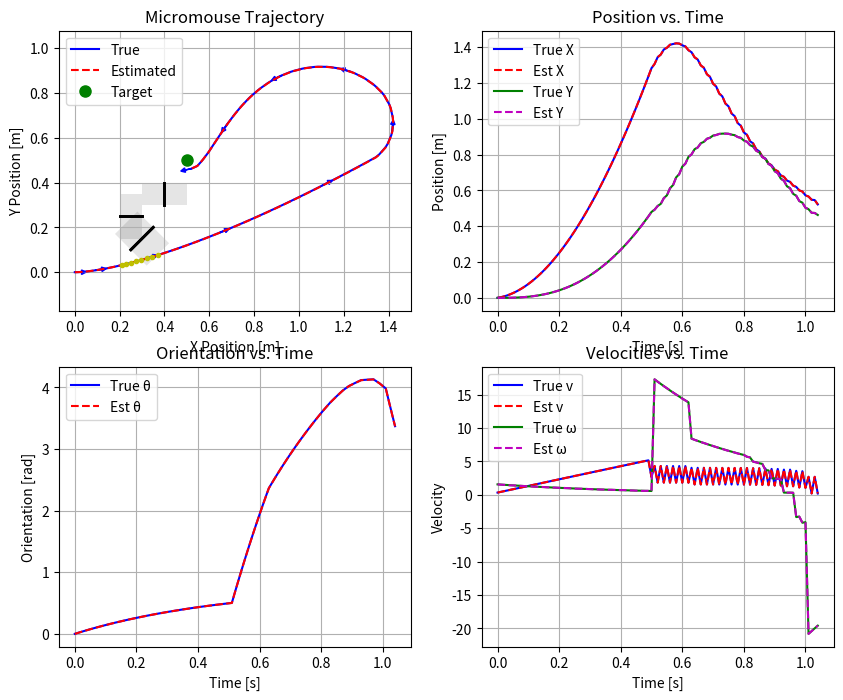
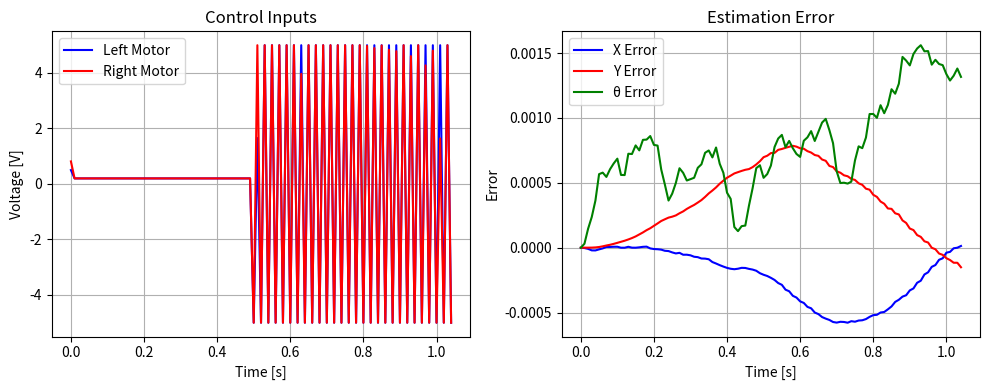

The script that saved these images, in order:
import numpy as np
import matplotlib.pyplot as plt

# Simulation parameters
dt = 0.01  # Time step [s]
sim_time = 50  # Total simulation time [s]
steps = int(sim_time / dt)  # Number of steps

# System parameters
r = 0.02  # Wheel radius [m]
d = 0.1  # Distance between wheels [m]
m = 0.2  # Mass [kg]
I = 0.0005  # Moment of inertia [kg·m²]
km = 0.1  # Motor constant [N·m/V]
b = 0.01  # Linear friction coefficient [N·s/m]
b_theta = 0.001  # Angular friction coefficient [N·m·s/rad]

# Target position
target = np.array([0.5, 0.5])

# Sensor noise standard deviations
sigma_encoder = 0.05  # [rad/s]
sigma_gyro = 0.02  # [rad/s]

# EKF parameters
Q = np.diag([0.001, 0.001, 0.001, 0.001, 0.001])  # Process noise covariance
R = np.diag([sigma_encoder**2, sigma_encoder**2, sigma_gyro**2])  # Measurement noise covariance

# Define walls (each is a segment from (x1,y1) to (x2,y2))
walls = [
    [0.25, 0.1, 0.35, 0.2],    # Wall 1: diagonal from (0.25,0.1) to (0.35,0.2)
    [0.4, 0.3, 0.4, 0.4],      # Wall 2: vertical at x=0.4, from y=0.3 to y=0.4
    [0.2, 0.25, 0.3, 0.25]     # Wall 3: horizontal at y=0.25, from x=0.2 to x=0.3
]

# Wall detection parameters
WALL_THRESHOLD = 0.02  # Distance threshold for wall collision [m]
WALL_AVOID_DISTANCE = 0.1 # Distance to start avoiding walls [m]
WALL_LOOK_AHEAD = 5  # Look ahead multiple timesteps for collision prediction

def continuous_dynamics(state, inputs):
    """Continuous-time dynamics for the micromouse"""
    x, y, theta, v, omega = state
    V_left, V_right = inputs
    
    # Clamp inputs to voltage limits
    V_left = np.clip(V_left, -5, 5)
    V_right = np.clip(V_right, -5, 5)
    
    # State derivatives
    x_dot = v * np.cos(theta)
    y_dot = v * np.sin(theta)
    theta_dot = omega
    v_dot = (km * (V_left + V_right)) / (m * r) - (b / m) * v
    omega_dot = (d * km * (V_right - V_left)) / (2 * I * r) - (b_theta / I) * omega
    
    return np.array([x_dot, y_dot, theta_dot, v_dot, omega_dot])

def discrete_dynamics(state, inputs):
    """Discrete-time dynamics using Euler integration"""
    derivatives = continuous_dynamics(state, inputs)
    return state + dt * derivatives

def sensor_model(state):
    """Calculate sensor measurements from state"""
    _, _, _, v, omega = state
    
    # Calculate wheel angular velocities
    omega_left = (v - omega * d / 2) / r
    omega_right = (v + omega * d / 2) / r
    
    # Ideal measurements (without noise)
    measurements = np.array([omega_left, omega_right, omega])
    
    return measurements

def add_sensor_noise(measurements):
    """Add Gaussian noise to sensor measurements"""
    noise = np.random.normal(0, [sigma_encoder, sigma_encoder, sigma_gyro])
    return measurements + noise

def jacobian_F(state, inputs):
    """Jacobian of state transition w.r.t. state for EKF"""
    x, y, theta, v, omega = state
    
    # Initialize Jacobian matrix
    F = np.zeros((5, 5))
    
    # Fill in the Jacobian elements
    F[0, 2] = -v * np.sin(theta) * dt
    F[0, 3] = np.cos(theta) * dt
    F[1, 2] = v * np.cos(theta) * dt
    F[1, 3] = np.sin(theta) * dt
    F[2, 4] = dt
    F[3, 3] = 1 - (b / m) * dt
    F[4, 4] = 1 - (b_theta / I) * dt
    
    # Add identity matrix (for I + F*dt form)
    F = np.eye(5) + F
    
    return F

def jacobian_H(state):
    """Jacobian of measurement model w.r.t. state for EKF"""
    H = np.zeros((3, 5))
    
    # Derivatives of omega_left = (v - omega * d / 2) / r
    H[0, 3] = 1 / r
    H[0, 4] = -d / (2 * r)
    
    # Derivatives of omega_right = (v + omega * d / 2) / r
    H[1, 3] = 1 / r
    H[1, 4] = d / (2 * r)
    
    # Derivative of gyro measurement (omega)
    H[2, 4] = 1
    
    return H

def extended_kalman_filter(state_est, P, measurements, inputs):
    """EKF for state estimation"""
    # Prediction step
    state_pred = discrete_dynamics(state_est, inputs)
    F = jacobian_F(state_est, inputs)
    P_pred = F @ P @ F.T + Q
    
    # Update step
    H = jacobian_H(state_pred)
    predicted_measurements = sensor_model(state_pred)
    y = measurements - predicted_measurements
    S = H @ P_pred @ H.T + R
    K = P_pred @ H.T @ np.linalg.inv(S)
    state_est = state_pred + K @ y
    P = (np.eye(5) - K @ H) @ P_pred
    
    return state_est, P

def distance_to_line_segment(p, line):
    """Calculate the minimum distance from point p to line segment defined by line=[x1,y1,x2,y2]"""
    x1, y1, x2, y2 = line
    A = p[0] - x1
    B = p[1] - y1
    C = x2 - x1
    D = y2 - y1
    
    dot = A * C + B * D
    len_sq = C * C + D * D
    
    # If line segment is just a point
    if len_sq == 0:
        return np.sqrt(A * A + B * B), np.array([x1, y1])
    
    # Calculate projection parameter
    param = dot / len_sq
    
    # Find nearest point on the line segment
    if param < 0:
        xx = x1
        yy = y1
    elif param > 1:
        xx = x2
        yy = y2
    else:
        xx = x1 + param * C
        yy = y1 + param * D
    
    # Calculate distance
    dx = p[0] - xx
    dy = p[1] - yy
    return np.sqrt(dx * dx + dy * dy), np.array([xx, yy])

def normal_vector_from_line(line, position):
    """Calculate unit normal vector pointing away from line segment"""
    x1, y1, x2, y2 = line
    dx = x2 - x1
    dy = y2 - y1
    length = np.sqrt(dx*dx + dy*dy)
    
    if length == 0:
        return np.array([0, 0])
    
    # Calculate both normal vectors
    nx1, ny1 = -dy/length, dx/length  # Counter-clockwise normal
    nx2, ny2 = dy/length, -dx/length  # Clockwise normal
    
    # Determine the closest point on the line
    _, closest_point = distance_to_line_segment(position, line)
    
    # Vector from closest point to current position
    away_vector = position - closest_point
    away_norm = np.linalg.norm(away_vector)
    
    if away_norm < 1e-6:  # If we're almost on the line, pick arbitrary direction
        return np.array([nx1, ny1])
    
    # Normalize
    away_vector = away_vector / away_norm
    
    # Check which normal vector points in similar direction to away_vector
    dot1 = np.dot(away_vector, [nx1, ny1])
    dot2 = np.dot(away_vector, [nx2, ny2])
    
    if dot1 > dot2:
        return np.array([nx1, ny1])
    else:
        return np.array([nx2, ny2])

def predict_trajectory(state, inputs, steps=WALL_LOOK_AHEAD):
    """Predict future trajectory given current state and inputs"""
    trajectory = [state[:2].copy()]  # Start with current position
    current_state = state.copy()
    
    for _ in range(steps):
        current_state = discrete_dynamics(current_state, inputs)
        trajectory.append(current_state[:2].copy())
    
    return np.array(trajectory)

def check_collision(state, inputs):
    """Check if the micromouse collides with any wall, including predicted path"""
    # Predict future trajectory
    trajectory = predict_trajectory(state, inputs)
    
    # Check each point on trajectory
    for point in trajectory:
        for wall in walls:
            dist, _ = distance_to_line_segment(point, wall)
            if dist < WALL_THRESHOLD:
                return True, dist
    
    return False, float('inf')

def controller(state_est, target):
    """Controller for the micromouse"""
    x, y, theta, v, omega = state_est
    position = np.array([x, y])
    
    # Calculate direction to target
    dx = target[0] - x
    dy = target[1] - y
    distance_to_target = np.sqrt(dx**2 + dy**2)
    target_heading = np.arctan2(dy, dx)
    
    # Initialize avoiding_wall flag and wall_dist
    avoiding_wall = False
    wall_dist = float('inf')
    
    # Check all walls for proximity
    for wall in walls:
        dist, _ = distance_to_line_segment(position, wall)
        wall_dist = min(wall_dist, dist)
        if dist < WALL_AVOID_DISTANCE:
            avoiding_wall = True
    
    # Get avoidance vector if needed
    avoidance_vector = np.zeros(2)
    if avoiding_wall:
        for wall in walls:
            dist, closest_point = distance_to_line_segment(position, wall)
            if dist < WALL_AVOID_DISTANCE:
                # Get normal vector pointing away from wall
                normal = normal_vector_from_line(wall, position)
                
                # Weight by inverse distance (closer walls have stronger effect)
                weight = 1.0 - (dist / WALL_AVOID_DISTANCE)
                weight = weight**2  # Square for more aggressive avoidance
                
                # Add to avoidance vector
                avoidance_vector += normal * weight
        
        # Normalize if non-zero
        norm = np.linalg.norm(avoidance_vector)
        if norm > 1e-6:
            avoidance_vector /= norm
            
            # Convert to heading
            avoidance_heading = np.arctan2(avoidance_vector[1], avoidance_vector[0])
            
            # Blend with target heading based on wall proximity
            blend_factor = min(1.0, 1.0 - (wall_dist / WALL_AVOID_DISTANCE))
            blend_factor = blend_factor**2  # More aggressive avoidance
            target_heading = (1 - blend_factor) * target_heading + blend_factor * avoidance_heading
    
    # Calculate heading error
    heading_error = target_heading - theta
    # Normalize to [-pi, pi]
    heading_error = np.arctan2(np.sin(heading_error), np.cos(heading_error))
    
    # Calculate desired speed based on conditions
    if distance_to_target < 0.1:
        # Close to target, slow down
        desired_speed = 0.1 * distance_to_target / 0.1
    elif avoiding_wall:
        # Near wall, reduce speed
        desired_speed = 0.1 + 0.1 * (wall_dist / WALL_AVOID_DISTANCE)
    else:
        # Normal operation
        desired_speed = 0.2
    
    # Reduce speed for sharp turns
    turn_factor = 1.0 - min(0.8, abs(heading_error) / np.pi)
    desired_speed *= max(0.3, turn_factor)
    
    # Calculate speed error
    speed_error = desired_speed - v
    
    # Access global PID variables
    global i, speed_error_sum, heading_error_sum, prev_speed_error, prev_heading_error, prev_speed_der, prev_heading_der
    
    # PID gains for speed - tuned values
    Kp_speed = 3.0      # Proportional gain
    Ki_speed = 0.8      # Integral gain
    Kd_speed = 0.4      # Derivative gain
    
    # PID gains for heading - tuned values
    Kp_heading = 2.0    # Proportional gain 
    Ki_heading = 0.2    # Integral gain
    Kd_heading = 0.5    # Derivative gain
    
    # Calculate integral terms
    # Reset integral when error changes sign (crosses zero) to prevent windup
    if prev_speed_error * speed_error < 0:
        speed_error_sum = 0
    if prev_heading_error * heading_error < 0:
        heading_error_sum = 0
    
    # Update integral sum with limits to prevent excessive buildup
    speed_error_sum += speed_error * dt
    speed_error_sum = np.clip(speed_error_sum, -1.0, 1.0)  # Limit integral term
    
    heading_error_sum += heading_error * dt
    heading_error_sum = np.clip(heading_error_sum, -1.0, 1.0)  # Limit integral term
    
    # Calculate derivative terms
    if i == 0:
        # First iteration - no derivative
        speed_der = 0
        heading_der = 0
        prev_speed_der = 0
        prev_heading_der = 0
    else:
        # Calculate derivatives from current and previous errors
        speed_der = (speed_error - prev_speed_error) / dt
        heading_der = (heading_error - prev_heading_error) / dt
        
        # Apply low-pass filter to derivative to reduce noise
        alpha = 0.2  # Filter coefficient (0-1) - lower values provide more filtering
        speed_der = alpha * speed_der + (1-alpha) * prev_speed_der
        heading_der = alpha * heading_der + (1-alpha) * prev_heading_der
    
    # Save current values for next iteration
    prev_speed_error = speed_error
    prev_heading_error = heading_error
    prev_speed_der = speed_der
    prev_heading_der = heading_der
    
    # Calculate PID control signals
    speed_control = (Kp_speed * speed_error + 
                     Ki_speed * speed_error_sum + 
                     Kd_speed * speed_der)
    
    heading_control = (Kp_heading * heading_error + 
                       Ki_heading * heading_error_sum + 
                       Kd_heading * heading_der)
    
    # Base voltage from speed PID controller
    base_voltage = speed_control
    
    # Differential voltage for steering from heading PID controller
    diff_voltage = heading_control
    
    # Calculate motor voltages
    V_left = base_voltage - diff_voltage
    V_right = base_voltage + diff_voltage
    
    # Prevent extreme differentials that might cause backward motion
    if abs(diff_voltage) > abs(base_voltage) * 0.8 and base_voltage > 0:
        max_diff = abs(base_voltage) * 0.8
        diff_voltage = np.clip(diff_voltage, -max_diff, max_diff)
        V_left = base_voltage - diff_voltage
        V_right = base_voltage + diff_voltage
    
    # Ensure minimum forward voltage to overcome inertia at start
    if i < 100 and v < 0.05:
        min_voltage = 0.5
        V_left = max(V_left, min_voltage)
        V_right = max(V_right, min_voltage)
    
    # Clip voltages
    V_left = np.clip(V_left, -5, 5)
    V_right = np.clip(V_right, -5, 5)
    
    # Ensure the robot never moves backward in the beginning
    if i < 50:
        V_left = max(0.2, V_left)
        V_right = max(0.2, V_right)
    
    return np.array([V_left, V_right]), avoiding_wall

def main():
    # Initialize random seed for reproducibility
    np.random.seed(42)
    
    # Initialize state and estimate [x, y, theta, v, omega]
    true_state = np.array([0.0, 0.0, 0.0, 0.0, 0.0])
    state_est = true_state.copy()
    P = np.eye(5) * 0.01  # Initial state covariance
    
    # Storage for plotting
    true_states = []
    estimated_states = []
    control_inputs = []
    avoiding_wall_history = []
    
    # Initialize global variables for PID controller
    global i, speed_error_sum, heading_error_sum, prev_speed_error, prev_heading_error, prev_speed_der, prev_heading_der
    speed_error_sum = 0.0
    heading_error_sum = 0.0
    prev_speed_error = 0.0
    prev_heading_error = 0.0
    prev_speed_der = 0.0
    prev_heading_der = 0.0
    
    # Main simulation loop
    for i in range(steps):
        # Controller
        inputs, avoiding_wall = controller(state_est, target)
        control_inputs.append(inputs.copy())
        avoiding_wall_history.append(avoiding_wall)
        
        # Apply inputs to true system
        true_state = discrete_dynamics(true_state, inputs)
        
        # Generate noisy measurements
        true_measurements = sensor_model(true_state)
        noisy_measurements = add_sensor_noise(true_measurements)
        
        # Update state estimate with EKF
        state_est, P = extended_kalman_filter(state_est, P, noisy_measurements, inputs)
        
        # Save states for plotting
        true_states.append(true_state.copy())
        estimated_states.append(state_est.copy())
        
        # Check if reached target
        distance_to_target = np.linalg.norm(true_state[0:2] - target)
        if distance_to_target < 0.05:
            print(f"Target reached at step {i}, time: {i*dt:.2f}s")
            break
            
        # Check for wall collisions
        for wall in walls:
            dist, _ = distance_to_line_segment(true_state[:2], wall)
            if dist < WALL_THRESHOLD:
                print(f"Collision with wall at step {i}, time: {i*dt:.2f}s")
                break
    
    # Convert to arrays for plotting
    true_states = np.array(true_states)
    estimated_states = np.array(estimated_states)
    control_inputs = np.array(control_inputs)
    avoiding_wall_history = np.array(avoiding_wall_history)
    
    # Plot results
    plot_results(true_states, estimated_states, control_inputs, avoiding_wall_history)

def plot_results(true_states, estimated_states, control_inputs, avoiding_wall_history):
    """Plot simulation results"""
    t = np.arange(len(true_states)) * dt
    
    # Figure 1: Trajectory in 2D space
    plt.figure(figsize=(10, 8))
    plt.subplot(2, 2, 1)
    plt.plot(true_states[:, 0], true_states[:, 1], 'b-', label='True')
    plt.plot(estimated_states[:, 0], estimated_states[:, 1], 'r--', label='Estimated')
    plt.plot(target[0], target[1], 'go', markersize=8, label='Target')
    
    # Draw walls
    for wall in walls:
        x1, y1, x2, y2 = wall
        plt.plot([x1, x2], [y1, y2], 'k-', linewidth=2)
    
    # Mark avoiding wall sections
    for i in range(len(avoiding_wall_history)):
        if avoiding_wall_history[i]:
            plt.plot(true_states[i, 0], true_states[i, 1], 'yo', markersize=3)
    
    # Add wall detection zones (faded)
    for wall in walls:
        x1, y1, x2, y2 = wall
        plt.plot([x1, x2], [y1, y2], 'k-', linewidth=2)
        
        # Add detection zone around walls
        line_len = np.sqrt((x2-x1)**2 + (y2-y1)**2)
        if line_len > 0:  # Prevent division by zero
            nx, ny = (y1-y2)/line_len, (x2-x1)/line_len  # Normal vector
            
            # Create polygon points for detection zone
            polygon_x = [x1+nx*WALL_AVOID_DISTANCE, x2+nx*WALL_AVOID_DISTANCE, 
                        x2-nx*WALL_AVOID_DISTANCE, x1-nx*WALL_AVOID_DISTANCE]
            polygon_y = [y1+ny*WALL_AVOID_DISTANCE, y2+ny*WALL_AVOID_DISTANCE,
                        y2-ny*WALL_AVOID_DISTANCE, y1-ny*WALL_AVOID_DISTANCE]
            
            plt.fill(polygon_x, polygon_y, 'k', alpha=0.1)
    
    plt.xlabel('X Position [m]')
    plt.ylabel('Y Position [m]')
    plt.title('Micromouse Trajectory')
    plt.grid(True)
    plt.legend()
    plt.axis('equal')
    
    # Draw the robot at several key points along the path
    num_points = min(10, len(true_states))
    indices = np.linspace(0, len(true_states) - 1, num_points, dtype=int)
    
    for idx in indices:
        x, y, theta = true_states[idx, 0:3]
        # Draw a small arrow to represent the robot
        arrow_length = 0.03
        dx = arrow_length * np.cos(theta)
        dy = arrow_length * np.sin(theta)
        plt.arrow(x, y, dx, dy, head_width=0.02, head_length=0.02, fc='blue', ec='blue')
    
    # Figure 2: States over time
    plt.subplot(2, 2, 2)
    plt.plot(t, true_states[:, 0], 'b-', label='True X')
    plt.plot(t, estimated_states[:, 0], 'r--', label='Est X')
    plt.plot(t, true_states[:, 1], 'g-', label='True Y')
    plt.plot(t, estimated_states[:, 1], 'm--', label='Est Y')
    plt.xlabel('Time [s]')
    plt.ylabel('Position [m]')
    plt.title('Position vs. Time')
    plt.grid(True)
    plt.legend()
    
    plt.subplot(2, 2, 3)
    plt.plot(t, true_states[:, 2], 'b-', label='True θ')
    plt.plot(t, estimated_states[:, 2], 'r--', label='Est θ')
    plt.xlabel('Time [s]')
    plt.ylabel('Orientation [rad]')
    plt.title('Orientation vs. Time')
    plt.grid(True)
    plt.legend()
    
    plt.subplot(2, 2, 4)
    plt.plot(t, true_states[:, 3], 'b-', label='True v')
    plt.plot(t, estimated_states[:, 3], 'r--', label='Est v')
    plt.plot(t, true_states[:, 4], 'g-', label='True ω')
    plt.plot(t, estimated_states[:, 4], 'm--', label='Est ω')
    plt.xlabel('Time [s]')
    plt.ylabel('Velocity')
    plt.title('Velocities vs. Time')
    plt.grid(True)
    plt.legend()
    
    # Figure 3: Control inputs
    plt.figure(figsize=(10, 4))
    plt.subplot(1, 2, 1)
    plt.plot(t, control_inputs[:, 0], 'b-', label='Left Motor')
    plt.plot(t, control_inputs[:, 1], 'r-', label='Right Motor')
    plt.xlabel('Time [s]')
    plt.ylabel('Voltage [V]')
    plt.title('Control Inputs')
    plt.grid(True)
    plt.legend()
    
    plt.subplot(1, 2, 2)
    error_x = true_states[:, 0] - estimated_states[:, 0]
    error_y = true_states[:, 1] - estimated_states[:, 1]
    error_theta = true_states[:, 2] - estimated_states[:, 2]
    plt.plot(t, error_x, 'b-', label='X Error')
    plt.plot(t, error_y, 'r-', label='Y Error')
    plt.plot(t, error_theta, 'g-', label='θ Error')
    plt.xlabel('Time [s]')
    plt.ylabel('Error')
    plt.title('Estimation Error')
    plt.grid(True)
    plt.legend()
    
    # Calculate and print some statistics
    final_distance = np.linalg.norm(true_states[-1, 0:2] - target)
    print(f"Final distance to target: {final_distance:.4f} m")
    print(f"Total time: {t[-1]:.2f} s")
    
    plt.tight_layout()
    plt.show()

if __name__ == "__main__":
    main()